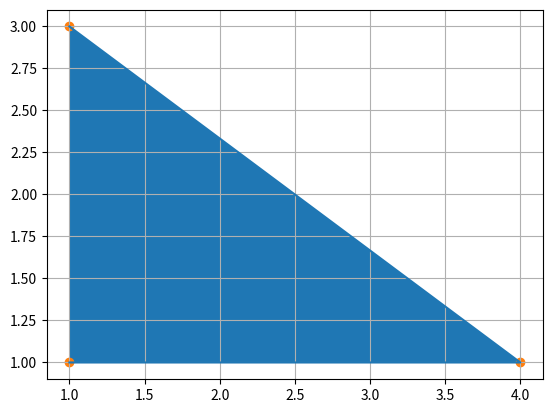

This figure's Python source:
import numpy as np
import math as mt
import matplotlib.pyplot as plt
import sys

def draw_figure(x,y, fill_bool, peak_bool):
    if not isinstance(x,list) or not isinstance(y,list):
        raise TypeError("X and Y must be a list of coordinates")
    if not type(fill_bool) == bool or not type(peak_bool) == bool:
        raise TypeError("fill_bool and peak_bool parametrs must be a boolean value")

    fig, ax = plt.subplots();
    figure = ax.plot(x,y)
    if fill_bool:
        ax.fill(x,y)
    if peak_bool:
        ax.scatter(x,y)
    ax.grid()

    plt.show(block = False)


def rotate_2d(summits_cords, degrees):
    #which_way is a boolean if true it spins the object right, if not left
    try:
        isinstance(degrees,int)
    except ValueError:
        print("The value is not a whole number, exiting")
    for x in range(sizeof(summits_cords)):
        for y in range(sizeof(summits_cords)):
             summits_cords_rotated[x,:] = (summits_cords[x,:]*np.cos(degrees) - summits_cords[:,y]*np.sin(degrees))
             summits_cords_rotated[:,y] = (summits_cords[x,:]*np.sin(degrees) - summits_cords[:,y]*np.cos(degrees))

    


    print("bombo")



x = [1,4,1]
y = [1,1,3]
draw_figure(x,y,True,True)
